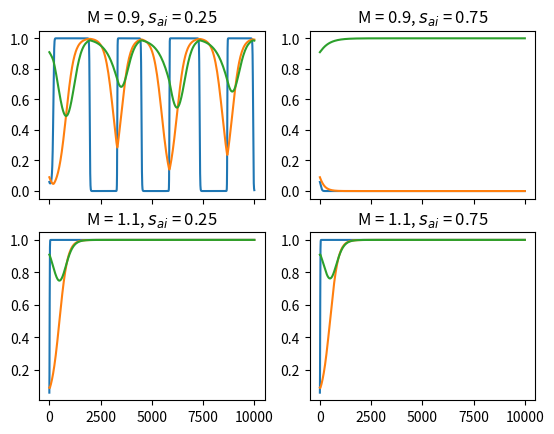

This chart was generated by the following Python code:
# -*- coding: utf-8 -*-
"""
Created on Mon Jun 15 11:40:32 2026

@author: jjohnson16

This is code testing the numerical thresholds

For stability of fixed points.

This tests FP 2 stability

Need to test cases:
    
1. M <Pmax, sai < sp (stable)
2. M <Pmax, sai > sp (unstable)
3. M <Pmax, sai = sp (unstable)
4. M =Pmax, sai < sp (unstable)
5. M =Pmax, sai > sp (unstable)
6. M =Pmax, sai = sp (unstable)
7. M >Pmax, sai < sp (unstable)
8. M >Pmax, sai > sp (unstable)
9. M >Pmax, sai = sp (unstsable)


"""

# data stuff
import numpy as np
import matplotlib.pyplot as plt

# ode function
from scipy.integrate import solve_ivp
# timer
#import time

# Parameters





# amount of work needed to improve skill
ws = 0.5


# time scale for w
a = 0.01
# time scale for s
b = 0.01
# time scale for P 
g = 0.01



#sai = 1.3*smax



# productivity skill threshold

sp = 1/2




# Motivation Array
Ms = np.array([0.9,1.1])
sais = np.array([sp/2,3*sp/2])


M =1



# skill of ai array
sai = 4*sp/3


# FP 1
w0 = 0
s0 = 0
P0 = 1
y0 = [w0, s0, P0] 
y0 = y0+np.array([np.random.uniform(0,0.1), np.random.uniform(0,0.1),-np.random.uniform(0,0.1)])

# function for ODE
def fun(t,y):
  dwdt =  y[0]*(1-y[0])*(M-y[2]) # equation for dw/dt
  dsdt = b*(y[0]-ws)*(1-y[1])*y[1] # equation for ds/dt
  dPdt = g*((y[1]-sp)*y[0]+ ((sai-sp))*(1-y[0]))*(1-y[2])*y[2] # equation for dP/dt
  return [dwdt, dsdt, dPdt] # return array for dw/dt ds/dt


tspan = [0,10000]

fig, axs = plt.subplots(len(Ms), len(sais))
for i in range(len(Ms)):
    M =Ms[i]
    for j in range(len(sais)):
        sai= sais[j]
        sol = solve_ivp(fun, tspan, y0, method = 'RK45',atol=1e-10,rtol=1e-8) 
        [w,s,P] = sol.y
        t1 = sol.t
        axs[i, j].plot(t1,w,t1,s,t1,P)
        if i == 0:
            axs[i, j].set_xticklabels([])
        axs[i, j].set_title(f"M = {M}, $s_{{ai}}$ = {sai}")
    



#plt.ylabel("Function Values")
plt.show()

#fig2 =plt.figure()
#for i in range(len(Ms)):
   # M =Ms[i]
    #for j in range(len(sais)):
     #   sai= sais[j]
    #    sol = solve_ivp(fun, tspan, y0, method = 'RK45',atol=1e-10,rtol=1e-8) 
   #     [w,s,P] = sol.y
  #      t1 = sol.t
  #      axs2 = fig2.add_subplot(9,i+1,j+1,projection='3d')
 #       axs2.plot(w,s,P,label='Phase Curve')
       #axs2.legend()


#plt.show()
